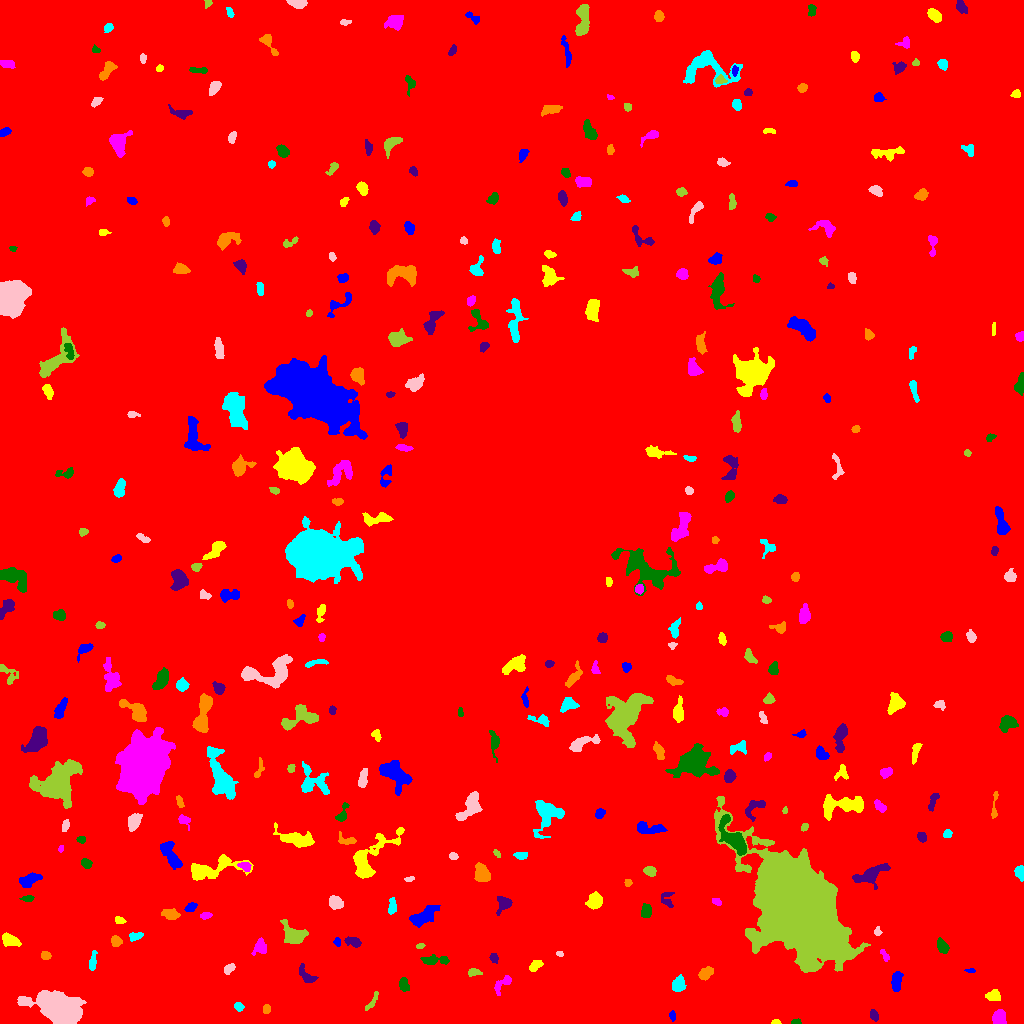

Source data for this figure (header and first rows):
ID, X, Y, A, B, theta, total_flux, mu_max, mu_median, mu_mean, R_fwhm, R_e, R10, R90, x_start, x_end, y_start, y_end, area, greylevel
0, 509.6, 507.3, 304.5, 295, 0.8135, 2300298, 24.0, 2.0, 2.623, 13.49, 239.6, 91.55, 392.8, 0, 1023, 0, 1023, 876916, 2.623
1, 672.4, 7.254, 2.316, 1.193, -1.51, 114.0, 6.0, 1.0, 1.869, 2.394, 1.954, 0.7979, 3.338, 669, 675, 2, 13, 61, 9.869
2, 776, 1.182, 2.062, 1.091, 0.05157, 143.0, 8.0, 3.0, 3.326, 2.459, 1.871, 0.5642, 2.877, 771, 781, 0, 4, 43, 11.33
3, 999, 5.637, 3.767, 3.158, 1.531, 714.0, 7.0, 4.0, 3.88, 5.917, 4.478, 1.871, 6.555, 992, 1006, 0, 14, 184, 10.88
4, 796, 1.643, 2.261, 1.261, -0.001449, 238.0, 10.0, 5.0, 4.76, 2.877, 2.111, 0.7979, 3.338, 791, 801, 0, 5, 50, 11.76
5, 874.1, 8.071, 2.377, 1.568, -0.8391, 112.0, 4.0, 1.0, 1.258, 3.385, 2.459, 0.9772, 3.909, 870, 878, 2, 14, 89, 9.258
6, 266.3, 14.12, 2.001, 1.542, 1.517, 75.0, 3.0, 1.0, 1.071, 2.877, 2.326, 0.7979, 3.478, 263, 270, 10, 19, 70, 9.071
7, 238.8, 17.07, 2.454, 1.886, -0.4849, 242.0, 6.0, 3.0, 3.103, 3.785, 2.706, 1.128, 4.297, 234, 244, 12, 21, 78, 10.1
8, 59.55, 14.28, 11.34, 6.616, -0.4355, 14265, 30.0, 8.0, 10.31, 11.07, 9.869, 3.989, 16.7, 17, 86, 0, 33, 1383, 17.31
9, 372.7, 22.5, 6.114, 1.53, 1.026, 210.0, 4.0, 2.0, 1.944, 4.853, 3.338, 1.262, 5.078, 365, 378, 13, 32, 108, 8.944
10, 172.8, 21.29, 9.686, 3.765, -0.3814, 974.0, 7.0, 2.0, 2.472, 5.109, 6.05, 2.257, 9.591, 149, 187, 9, 35, 394, 9.472
11, 896.6, 42.34, 5.057, 2.284, 1.434, 691.0, 8.0, 3.0, 3.637, 5.441, 4.334, 1.693, 6.723, 891, 903, 32, 52, 190, 10.64
12, 993.6, 27.75, 3.339, 2.53, 0.04376, 505.0, 7.0, 3.0, 3.459, 4.787, 3.742, 1.493, 5.726, 985, 1000, 23, 34, 146, 10.46
13, 502.7, 39.98, 6.291, 2.516, 0.7608, 366.0, 5.0, 2.0, 2.218, 4.37, 3.868, 1.493, 6.232, 494, 511, 28, 48, 165, 9.218
14, 403.8, 38.65, 3.334, 2.091, -1.425, 469.0, 8.0, 4.0, 3.722, 4.549, 3.432, 1.382, 5.293, 399, 409, 32, 46, 126, 10.72
15, 306.5, 47.84, 5.648, 2.711, -0.8171, 563.0, 7.0, 3.0, 3.199, 4.549, 4.184, 1.596, 6.531, 299, 318, 41, 60, 176, 10.2
16, 705.5, 50.06, 3.684, 2.443, 0.6941, 527.0, 7.0, 3.0, 3.335, 4.687, 3.827, 1.493, 6.077, 698, 713, 43, 57, 158, 10.34
17, 678, 38.3, 3.857, 2.803, 1.166, 694.0, 9.0, 3.5, 3.772, 4.618, 4.068, 1.596, 6.433, 672, 686, 32, 49, 184, 10.77
18, 229, 54.9, 3.325, 1.828, 0.6741, 252.0, 6.0, 3.0, 2.571, 4.029, 3.09, 1.128, 4.72, 224, 235, 49, 60, 98, 9.571
19, 473.4, 51.13, 3.316, 1.846, 0.05434, 286.0, 5.0, 3.0, 3.043, 4.334, 3.141, 1.262, 4.787, 468, 482, 47, 55, 94, 10.04
20, 149.4, 51.79, 3.207, 1.449, 0.4989, 165.0, 5.0, 2.0, 2.324, 3.29, 2.646, 0.9772, 3.949, 143, 155, 47, 56, 71, 10.32
21, 970.8, 52.97, 2.357, 1.094, -0.003451, 106.0, 6.0, 2.0, 2.465, 2.394, 1.871, 0.5642, 3.141, 964, 975, 51, 55, 43, 10.47
22, 535.3, 57.75, 3.959, 2.149, 0.6379, 275.0, 4.0, 2.0, 2.254, 5.47, 3.568, 1.382, 5.441, 529, 543, 52, 63, 122, 9.254
23, 884.2, 68.64, 3.882, 1.498, -0.9935, 155.0, 4.0, 2.0, 2.067, 4.068, 2.764, 0.9772, 4.26, 880, 889, 62, 74, 75, 9.067
24, 435, 62.82, 7.571, 2.075, 0.0006111, 761.0, 9.0, 4.0, 3.749, 4.853, 4.297, 1.693, 6.747, 420, 449, 59, 69, 203, 10.75
25, 493.7, 65.63, 2.387, 1.872, -1.093, 246.0, 6.0, 3.0, 3.195, 3.7, 2.706, 1.128, 4.222, 489, 498, 60, 70, 77, 10.19
26, 45.63, 67.63, 2.336, 2.032, -0.09326, 256.0, 6.0, 3.0, 3.16, 4.146, 2.877, 1.128, 4.37, 41, 51, 64, 72, 81, 10.16
27, 92.81, 61.98, 4.937, 1.499, 1.472, 361.0, 7.0, 3.0, 2.911, 3.909, 3.478, 1.382, 5.293, 89, 97, 53, 73, 124, 9.911
28, 559.9, 69.47, 1.845, 1.299, -0.4365, 110.0, 6.0, 2.5, 2.75, 2.523, 1.871, 0.5642, 3.038, 556, 563, 67, 72, 40, 9.75
29, 420.1, 77.55, 2.133, 1.259, 0.2039, 137.0, 5.0, 3.0, 2.978, 2.821, 2.111, 0.7979, 3.241, 416, 425, 75, 80, 46, 11.98
30, 974.2, 75.28, 1.842, 1.465, 0.9098, 80.0, 4.0, 1.0, 1.509, 2.821, 2.034, 0.5642, 3.29, 970, 977, 71, 79, 53, 9.509
31, 337.1, 81.37, 2.335, 1.727, -1.374, 183.0, 6.0, 3.0, 3.155, 3.568, 2.523, 0.9772, 3.785, 333, 340, 77, 86, 58, 11.16
32, 10.01, 83.52, 4.478, 2.427, -0.342, 776.0, 10.0, 4.0, 3.959, 5.078, 4.068, 1.596, 6.507, 2, 21, 77, 91, 196, 10.96
33, 260.4, 76.48, 3.625, 2.972, 1.274, 362.0, 5.0, 2.0, 2.105, 4.583, 3.868, 1.493, 6.103, 251, 266, 68, 86, 172, 10.1
34, 942.2, 77.27, 3.669, 2.273, -1.049, 604.0, 9.0, 4.0, 4.109, 4.478, 3.7, 1.382, 5.781, 937, 949, 70, 86, 147, 11.11
35, 353.4, 81.58, 3.947, 2.112, -0.2658, 473.0, 7.0, 3.0, 3.403, 4.478, 3.613, 1.382, 5.642, 344, 361, 76, 87, 139, 10.4
36, 116, 82.19, 2.712, 2.399, -0.7389, 527.0, 9.0, 4.0, 4.835, 4.146, 3.241, 1.262, 5.078, 111, 122, 77, 88, 109, 10.83
37, 135.3, 87.08, 3.318, 1.788, 0.2117, 344.0, 9.0, 3.0, 3.308, 2.877, 2.985, 1.128, 4.886, 129, 143, 82, 91, 104, 10.31
38, 877.6, 91.31, 1.778, 1.423, -1.551, 74.0, 4.0, 1.0, 1.276, 2.585, 1.871, 0.5642, 3.192, 874, 882, 88, 97, 58, 9.276
39, 295.2, 88.11, 5.898, 4.38, -0.5112, 1278, 10.0, 3.0, 3.501, 5.781, 5.232, 2.034, 8.956, 280, 308, 80, 104, 365, 10.5
40, 560.2, 99.88, 5.689, 2.456, 1.011, 440.0, 6.0, 2.0, 2.105, 5.046, 4.107, 1.493, 6.482, 552, 574, 90, 109, 209, 10.11
41, 422.3, 105.8, 6.631, 3.051, 0.5103, 1782, 14.0, 4.0, 4.869, 6.077, 5.232, 2.034, 8.63, 409, 440, 96, 118, 366, 11.87
42, 119.2, 103.4, 2.719, 1.617, -0.3117, 195.0, 5.0, 3.0, 2.708, 3.432, 2.585, 0.9772, 4.107, 115, 126, 100, 107, 72, 9.708
43, 205.7, 107.8, 2.819, 1.649, 0.1441, 169.0, 4.0, 2.0, 2.224, 4.184, 2.821, 1.128, 4.297, 200, 212, 104, 111, 76, 11.22
44, 646.1, 112.2, 3.217, 2.381, 1.505, 512.0, 9.0, 4.0, 3.683, 3.868, 3.568, 1.382, 5.642, 641, 651, 106, 120, 139, 10.68
45, 504, 120.3, 3.955, 3.355, 0.7907, 736.0, 10.0, 3.0, 3.915, 4.687, 3.949, 1.493, 6.531, 496, 512, 108, 127, 188, 10.91
46, 170.7, 109, 3.971, 2.53, -0.2052, 726.0, 9.0, 4.0, 4.373, 4.37, 3.909, 1.596, 6.358, 161, 180, 104, 115, 166, 10.37
47, 392.2, 116.9, 3.99, 1.916, 1.533, 292.0, 4.0, 2.0, 2.393, 5.202, 3.523, 1.493, 5.382, 388, 396, 109, 126, 122, 9.393
48, 335.6, 120.8, 3.446, 2.853, -0.7396, 719.0, 9.0, 4.0, 4.156, 4.787, 4.029, 1.596, 6.257, 329, 343, 114, 128, 173, 11.16
49, 797.6, 116.4, 25.93, 15.13, -0.9702, 285176, 122.0, 18.0, 30.4, 23.28, 22.73, 8.921, 40.51, 714, 870, 51, 227, 9381, 35.4
50, 856.5, 123, 4.176, 2.317, -1.56, 692.0, 9.0, 4.0, 3.954, 4.72, 3.949, 1.596, 6.232, 851, 862, 113, 132, 175, 10.95
51, 190.7, 116.1, 2.919, 1.848, 0.6145, 314.0, 8.0, 3.0, 3.271, 3.613, 2.932, 1.128, 4.72, 184, 197, 112, 121, 96, 12.27
52, 594.2, 122.2, 4.17, 3.482, 1.1, 1017, 9.0, 4.0, 4.602, 5.89, 4.853, 1.954, 7.421, 585, 602, 114, 132, 221, 10.6
53, 716.5, 122, 2.245, 1.501, -0.4328, 187.0, 6.0, 3.0, 2.877, 3.29, 2.326, 0.9772, 3.613, 712, 721, 118, 125, 65, 10.88
54, 27.96, 125, 3.135, 1.427, 0.09376, 172.0, 4.0, 3.0, 2.293, 3.949, 2.706, 1.128, 4.068, 19, 34, 122, 128, 75, 10.29
55, 667.4, 124.9, 4.947, 3.131, -1.42, 253.0, 4.0, 2.0, 1.833, 4.983, 3.568, 1.382, 5.754, 661, 674, 116, 131, 138, 8.833
56, 627.7, 140.7, 1.722, 1.604, 0.1048, 136.0, 5.0, 3.0, 2.519, 2.985, 2.111, 0.7979, 3.29, 624, 632, 137, 144, 54, 11.52
57, 1020, 151.5, 3.075, 2.232, -1.492, 513.0, 8.0, 5.0, 4.24, 4.82, 3.338, 1.382, 5.015, 1014, 1023, 142, 158, 121, 11.24
58, 409.1, 144.1, 2.373, 1.077, 0.2079, 71.0, 4.0, 1.0, 1.449, 2.585, 1.954, 0.7979, 3.192, 404, 414, 142, 147, 49, 11.45
59, 649.9, 152.3, 3.101, 2.105, -0.2124, 436.0, 8.0, 4.0, 3.825, 4.478, 3.29, 1.262, 5.078, 643, 656, 147, 157, 114, 10.82
... 320 more rows
